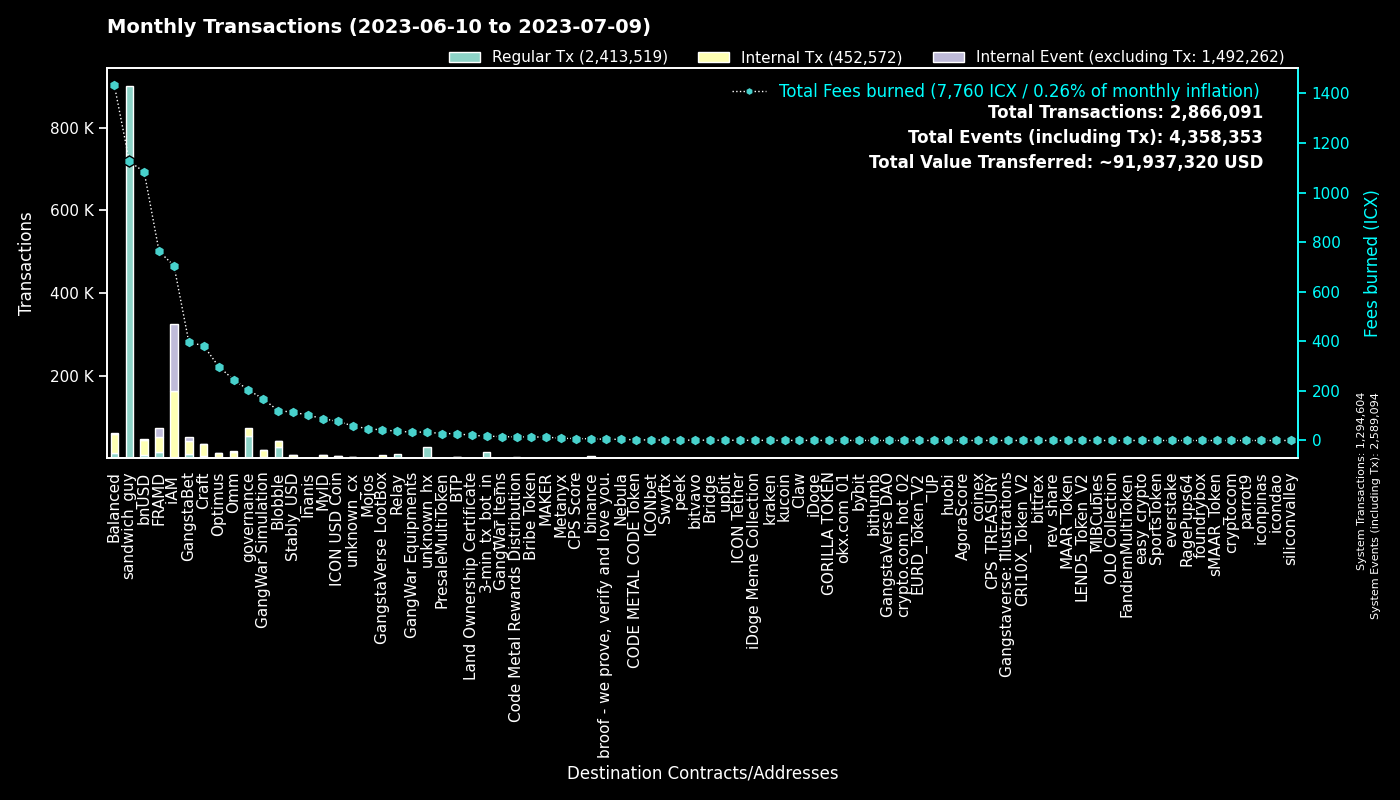

The table this chart was drawn from, first rows:
to, Regular Tx, Fees burned, to_def, Internal Tx, Internal Event (excluding Tx), group
0, 1294460, 0.0, System, 144, 1294490, System
hxc80b59718ee86d01dc5c60de0c38df2a93cf4a…, 900675, 1126, sandwich_guy, 0, 0, sandwich_guy
cx00000000000000000000000000000000000000…, 53848, 203.8, governance, 20464, 0, governance
cx2aa9b28a657e3121b75d3d4fe65e569398645d…, 14659, 468.6, FRAMD Token, 18071, 1119, FRAMD
hx11de4e28be4845de3ea392fd8d758655bf766c…, 14401, 18, 3-min_tx_bot_in, 0, 0, 3-min_tx_bot_in
cxf14dea1cff7ceb29a46e6d04533a08f84441e4…, 14320, 65.73, Blobble Stake Token, 15008, 3, Blobble
cxf2ca3b655a782f39227934d37ff3b77f9b1ebc…, 13091, 54.14, unknown_cx, 0, 0, Blobble
cxca5faa5a71d986a2e84dd7e6f5ff791d29901e…, 9217, 37.18, Relay_4, 0, 0, Relay
cx88fd7df7ddff82f7cc735c871dc519838cb235…, 7975, 1083, bnUSD, 37244, 1024, bnUSD
cxe5c2c460364acc5f8c1d5ca925930043d8d9c9…, 5558, 26.16, GangstaBet Crown, 5852, 0, GangstaBet
hxd5ace539bf910635c2fa0e9c185d2d3c8d52c4…, 5419, 6.774, binance.us, 0, 0, binance
cx2609b924e33ef00b648a409245c7ea394c4678…, 4872, 593.3, balanced_sicx, 14701, 171, Balanced
cx5a0af85407c69945eb318d4ac18e9e84218416…, 3474, 167, GangWar Simulation, 15636, 1676, GangWar Simulation
cx9c4698411c6d9a780f605685153431dcda0460…, 2891, 33.31, Auction, 10425, 1, Craft
cxba62bb61baf8dd8b6a04633fe33806547785a0…, 2403, 73.7, MyID_3, 2355, 0, MyID
cxbb2871f468a3008f80b08fdde5b8b951583acf…, 2167, 114.2, Stably_USD, 6157, 13, Stably_USD
cx7ecb16e4c143b95e01d05933c17cb986cfe618…, 2118, 161.8, CraftRewards, 10362, 101, Craft
cx66d4d90f5f113eba575bf793570135f9b10cec…, 1951, 129, balanced_loans, 5560, 545, Balanced
cx69bcdf1753472c1444188ec3f5188657e30c83…, 1821, 5.025, broof - we prove, verify and love you., 0, 0, broof - we prove, verify and love you.
cx28b2ec885b50c8a93da752f2d0467a67127a70…, 1547, 108.4, CROWN, 10675, 788, GangstaBet
cx694e8c9f1a05c8c3719f30d46b97697960e428…, 1506, 14.21, MyID_2, 1506, 0, MyID
hxb568381d35d3e7a6383200e8a0d30310af20b9…, 1491, 1.864, Swyftx, 0, 0, Swyftx
cxd17316e24ee40f2ef8ed6f3a497311db1b3520…, 1449, 42.89, GangstaVerse LootBox, 7495, 0, GangstaVerse LootBox
cx2e6d0fc0eca04965d06038c8406093337f085f…, 1371, 171.8, Craft, 7116, 132, Craft
cx14002628a4599380f391f708843044bc93dce2…, 1302, 701.8, iAM Div, 161300, 161738, iAM
cx2dc662031f3d62bcdba4f63e9bf827767c8475…, 1276, 69.31, GangstaBet Skill, 8310, 8639, GangstaBet
cxae3034235540b924dfcc1b45836c293dcc82bf…, 1197, 76.87, ICON USD Coin, 3410, 12, ICON USD Coin
hxa390d24fdcba68515b492ffc553192802706a1…, 1048, 1.31, bitvavo_hot, 0, 0, bitvavo
cx21e94c08c03daee80c25d8ee3ea22a20786ec2…, 1016, 200, Balanced Router, 9008, 360, Balanced
cxa0af3165c08318e988cb30993b3048335b94af…, 952, 38.05, balanced_dex, 2334, 0, Balanced
cx10d59e8103ab44635190bd4139dbfd682fa2d0…, 936, 37.37, balanced_rewards, 2400, 0, Balanced
cx1a29259a59f463a67bb2ef84398b30ca56b583…, 861, 92.04, omm_token, 3845, 232, Omm
cxaa99a164586883eed0322d62a31946dfa9491f…, 799, 77.61, optimus_rewards, 2039, 57, Optimus
cxf61cd5a45dc9f91c15aa65831a30a90d59a096…, 781, 100.8, balanced_baln, 4030, 365, Balanced
cxcc711062b732ed14954008da8a5b5193b4d486…, 720, 1.332, peek_1, 0, 0, peek
cx28497aef34ec44ad2be9249daddfbe34b54f30…, 683, 11.68, Balanced Bribe, 639, 0, Balanced
cx203d9cd2a669be67177e997b8948ce2c35caff…, 674, 112.9, balanced_dividends, 6662, 164, Balanced
cx30f18d26f45d990112a4cd4825c0b79af73aac…, 587, 293.8, Yetis, 18773, 19664, FRAMD
cxcb455f26a2c01c686fa7f30e1e3661642dd53c…, 553, 130.5, omm_lending, 10280, 0, Omm
cx85954d0dae92b63bf5cba03a59ca4ffe687bad…, 548, 3.486, NebulaMultiToken, 748, 0, Nebula
cx6139a27c15f1653471ffba0b4b88dc15de7e32…, 524, 109.4, gangstabet_token, 5658, 153, GangstaBet
hx49b1556654e51f52d59a8222b4737ee7dccc6d…, 521, 0.6512, upbit_cold_02, 0, 0, upbit
cxe971c0a92c58db502e4a224efc6ba311eb1c17…, 493, 100.4, Inanis Treasury, 915, 98, Inanis
cx7b1843b7ef5368a080ccf59c0a9d1bdec474f9…, 467, 23.31, optimus_dividends, 3876, 0, Optimus
cx44250a12074799e26fdeee75648ae47e2cc842…, 462, 190.6, balanced_governance, 111, 3, Balanced
cx8683d50b9f53275081e13b64fba9d6a56b7c57…, 399, 43.28, gangstabet_trade, 238, 20, GangstaBet
hx68646780e14ee9097085f7280ab137c3633b4b…, 364, 0.455, kraken_hot, 0, 0, kraken
cx384018e03aa8b739472c7a0645b70df97550e2…, 361, 24.83, GangstaBet, 328, 0, GangstaBet
hxbb984f278abd66ae2155edbd91f8c87ce98411…, 348, 0.435, kucoin, 0, 0, kucoin
cx334db6519871cb2bfd154cec0905ced4ea142d…, 347, 1.183, unknown_cx, 0, 0, unknown_cx
cx5b5a03cb525a1845d0af3a872d525b18a810ac…, 320, 15.52, btp-0x38.bsc-BTCB, 1360, 7, BTP
cx785d504f44b5d2c8dac04c5a1ecd75f18ee57d…, 292, 15.51, Finance Token, 638, 8, Optimus
cx0916ca4f6bf685f3c7f391565a16c07e4b576d…, 271, 22.66, unknown_cx, 1206, 13, unknown_cx
cx43e2eec79eb76293c298f2b17aec06097be606…, 243, 9.054, balanced_staking, 577, 0, Balanced
hx85532472e789802a943bd34a8aeb86668bc232…, 213, 0.2662, okx.com_01, 0, 0, okx.com_01
hx6b91c8dea3114de74ecfa85908b875778c2b59…, 188, 0.235, bybit, 0, 0, bybit
cx288d13e1b63563459a2ac6179f237711f6851c…, 175, 8.629, btp-0x38.bsc-ETH, 839, 9, BTP
hx133323c2e990994816b548a9e7eb080a5eac80…, 171, 0.2137, unknown_hx, 0, 0, unknown_hx
cx53f8ccd5426534f82cf10cb742de033e51da72…, 143, 33.9, GangWar Equipments, 123, 0, GangWar Equipments
hxba44340c3418f502904edeab57d5ddbf0f5bf9…, 132, 0.165, unknown_hx, 0, 0, unknown_hx
... 5,095 more rows
